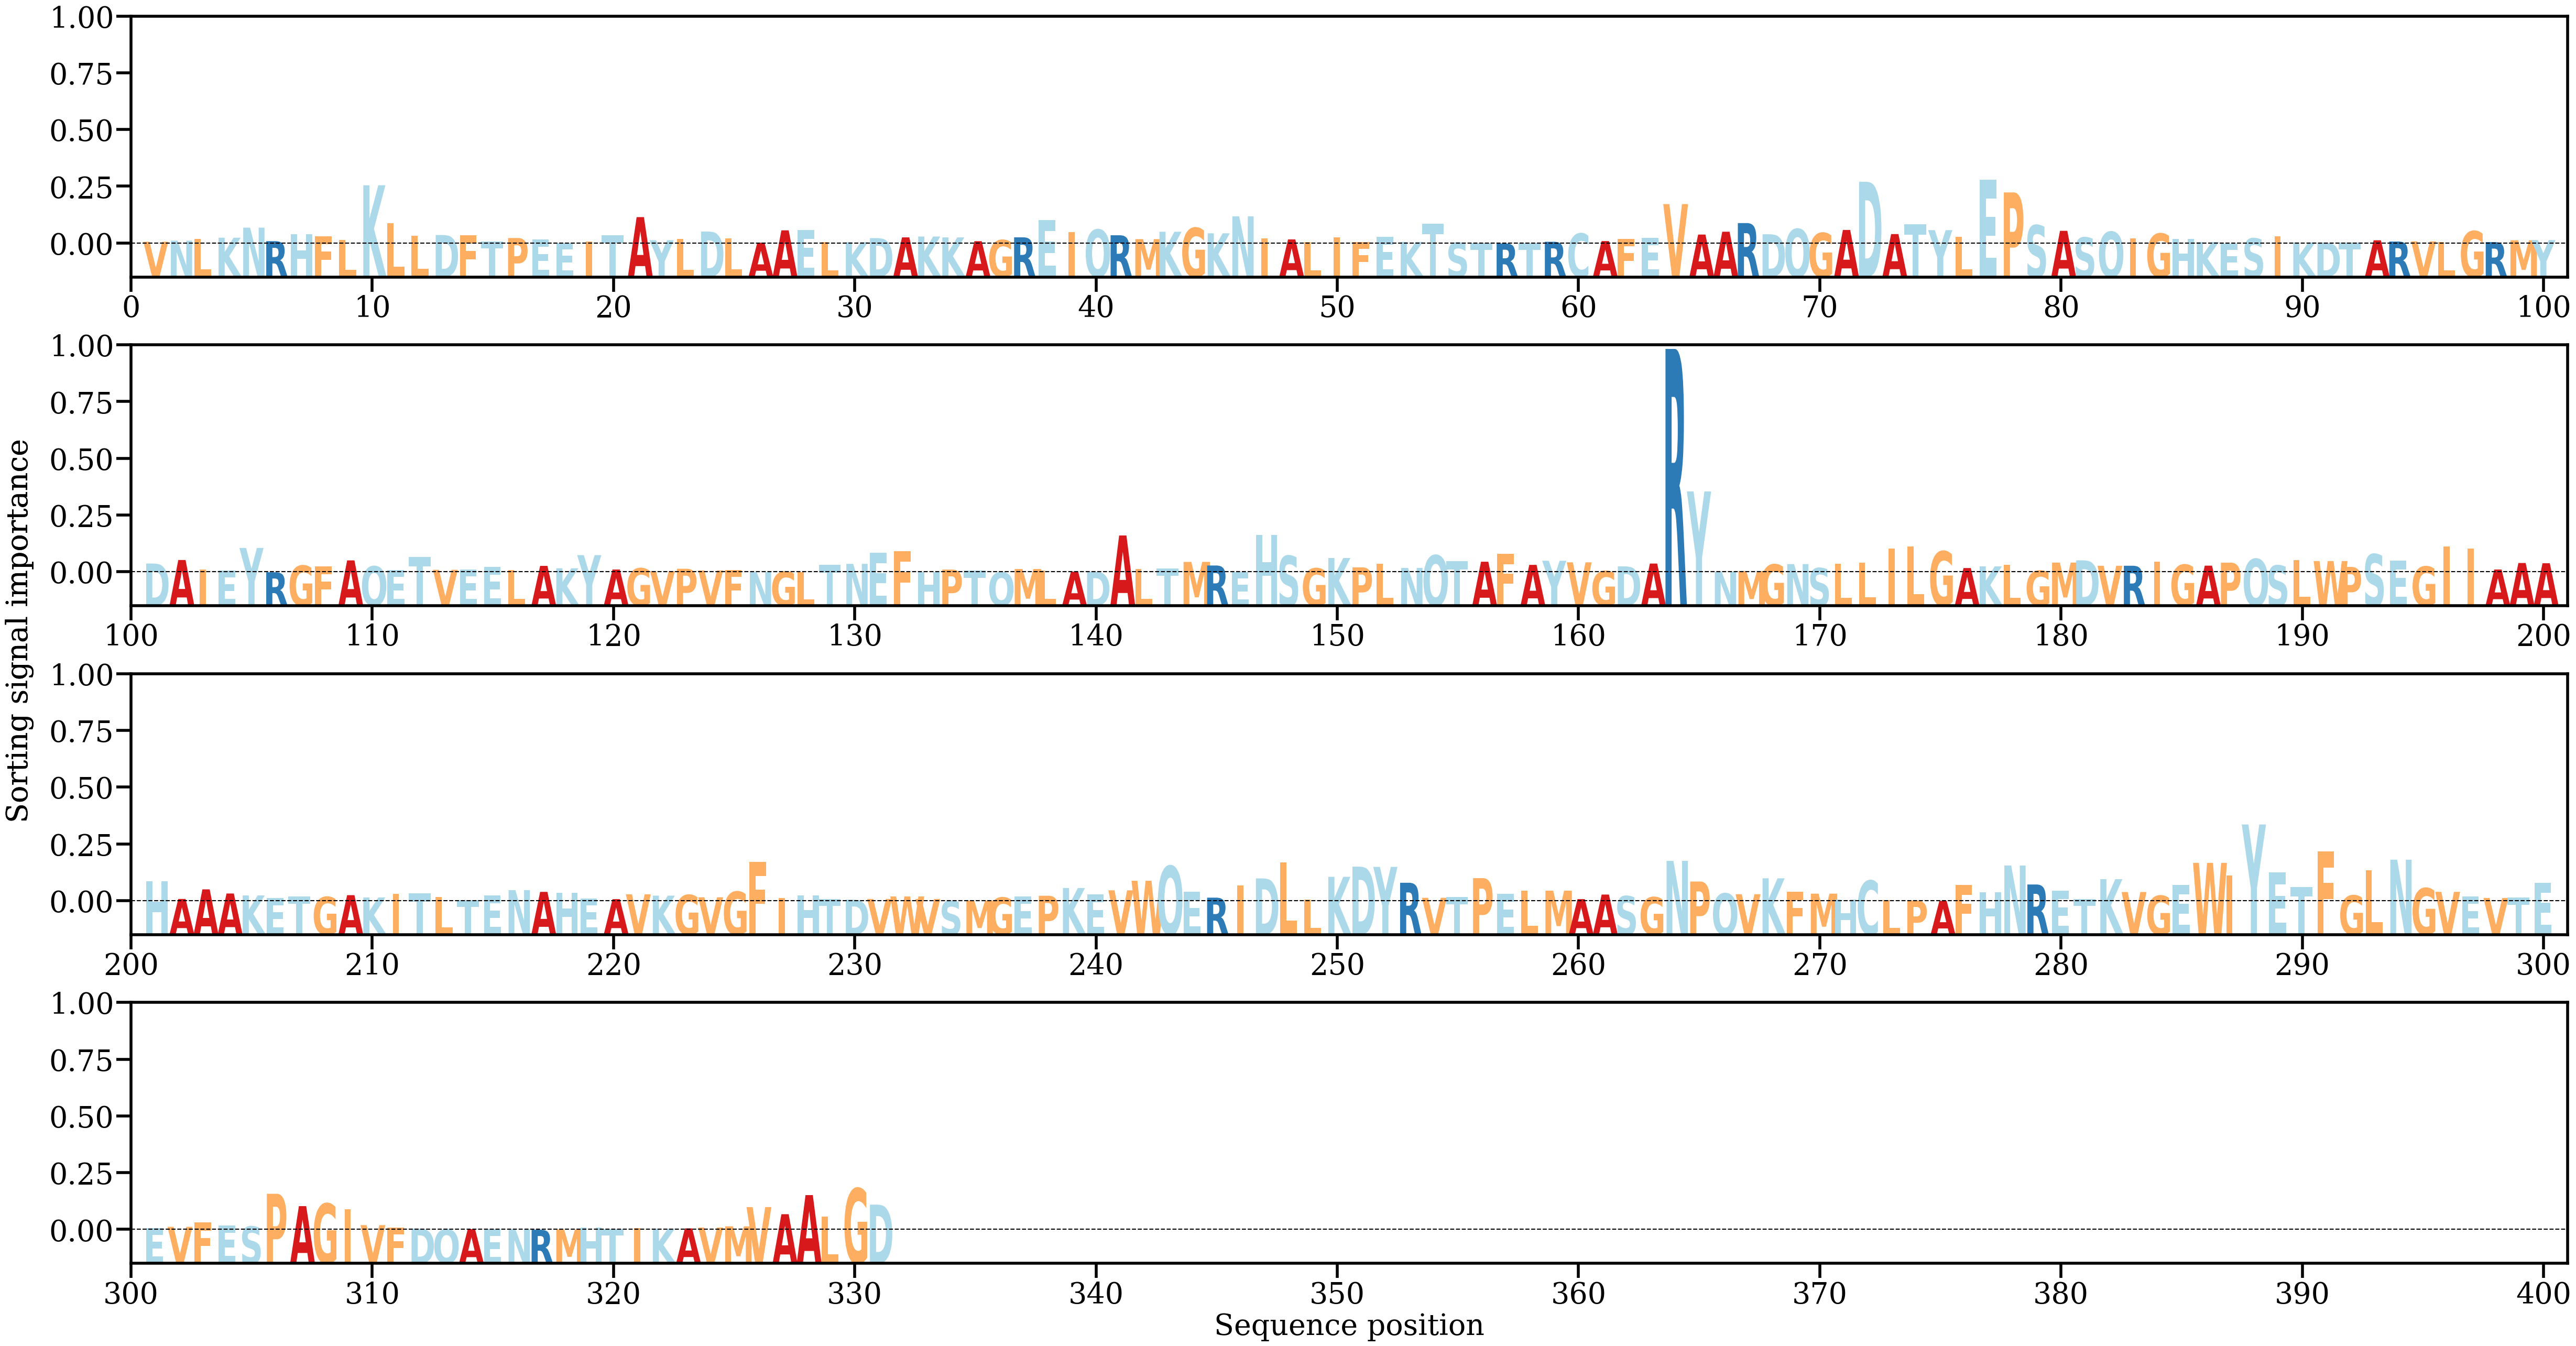

The table this chart was drawn from, first rows:
AA, Alpha
V, [0.0004842]
N, [0.00077962]
L, [0.00132518]
K, [0.00158748]
N, [0.00434258]
R, [0.00064761]
H, [0.00254013]
F, [0.00200423]
L, [0.00100577]
K, [0.01593561]
L, [0.00550799]
L, [0.0021783]
D, [0.00233011]
F, [0.00226175]
T, [0.00055064]
P, [0.00150187]
E, [0.00104501]
E, [0.00017188]
I, [0.00059954]
T, [0.0022981]
A, [0.00722506]
Y, [0.00089375]
L, [0.00123156]
D, [0.0032814]
L, [0.00139307]
A, [0.00022648]
A, [0.00360677]
E, [0.00374609]
L, [0.00039029]
K, [0.00037273]
D, [0.00148099]
A, [0.00168234]
K, [0.00191318]
K, [0.0016751]
A, [0.00063867]
G, [0.00093835]
R, [0.0016942]
E, [0.00642407]
I, [0.00311209]
Q, [0.00381906]
R, [0.00225891]
M, [0.00120258]
K, [0.00321995]
G, [0.00427653]
K, [0.0027944]
N, [0.00744245]
I, [0.00138438]
A, [0.00112618]
L, [0.00033429]
I, [0.00174187]
F, [0.00041811]
E, [0.00183319]
K, [0.00042474]
T, [0.00541182]
S, [0.00024013]
T, [9.602859e-05]
R, [1.933346e-05]
T, [8.965818e-05]
R, [0.00047238]
C, [0.00274404]
... 271 more rows
